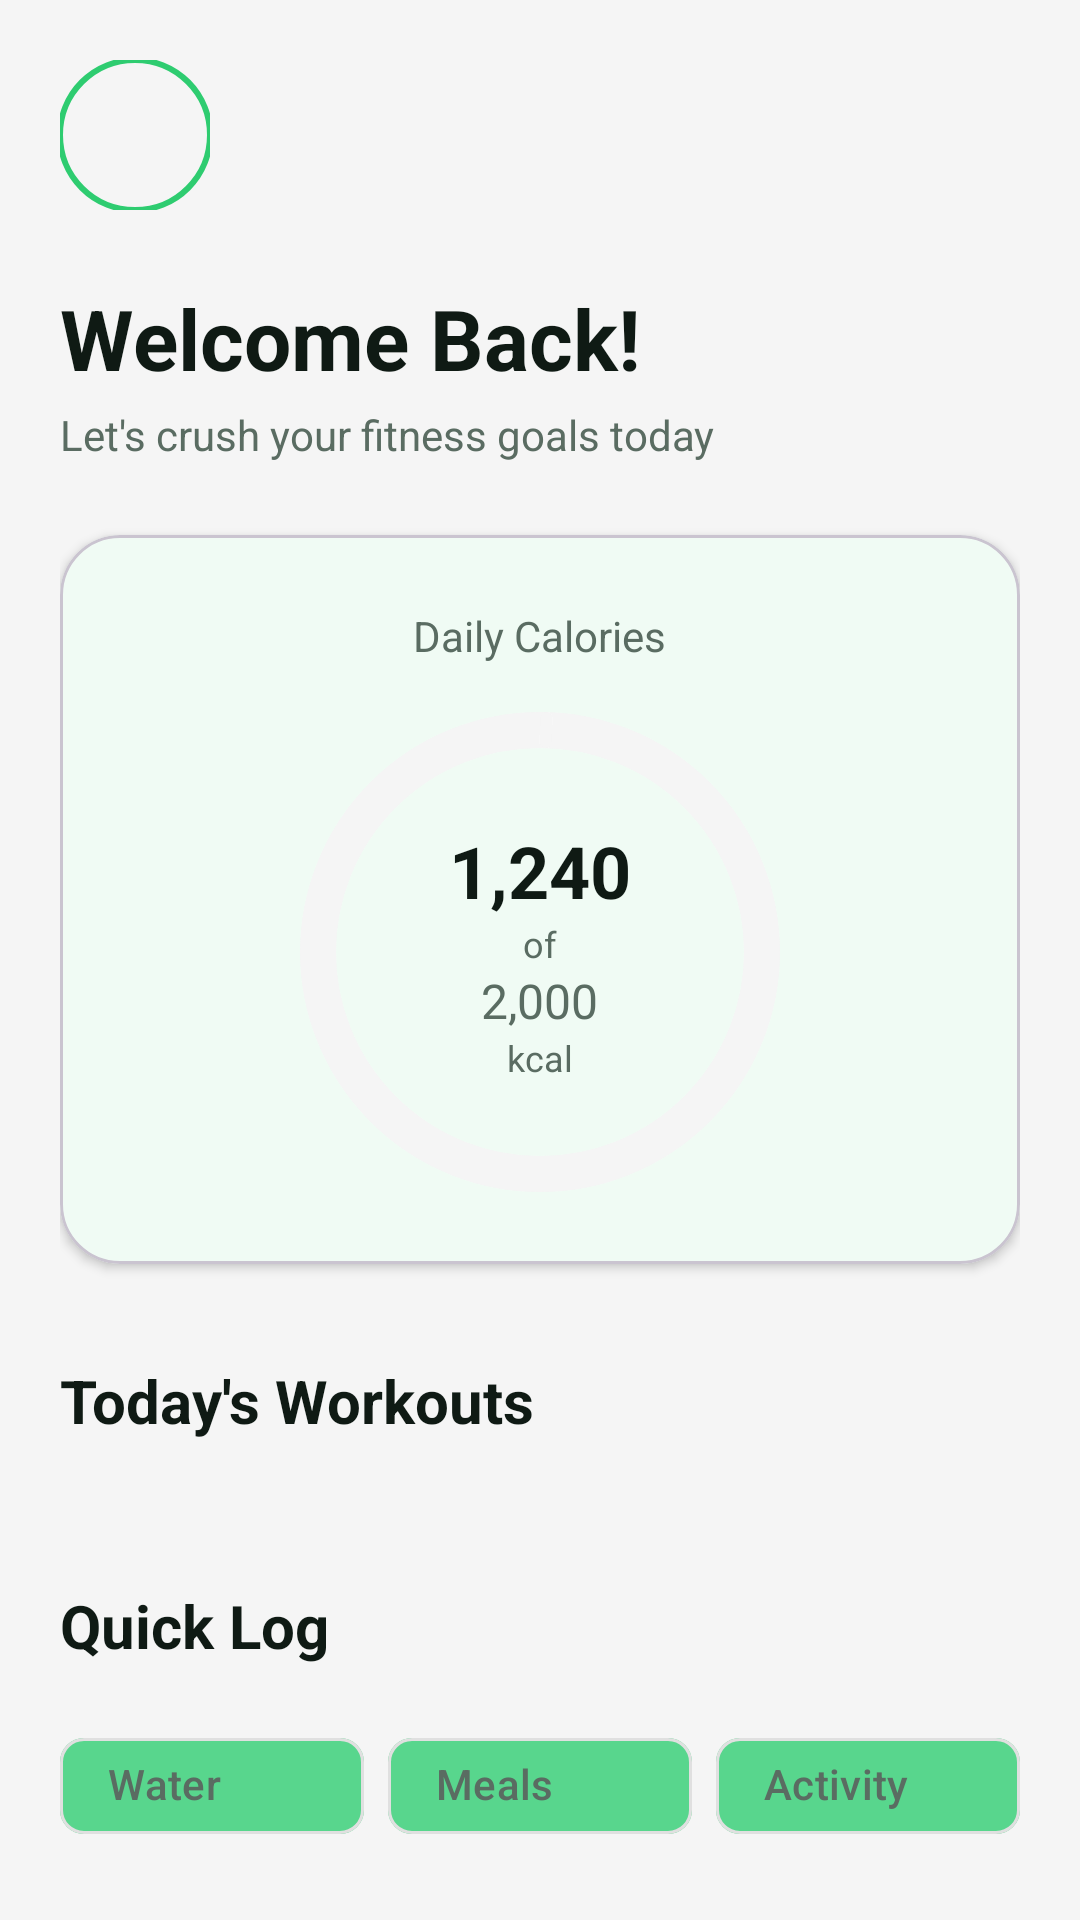

The Android layout XML behind this screen, and the referenced resources:
<!-- AndroidManifest.xml: application theme Theme.Yugved4 -->
<!-- res/layout/fragment_home.xml -->
<?xml version="1.0" encoding="utf-8"?>
<androidx.core.widget.NestedScrollView xmlns:android="http://schemas.android.com/apk/res/android"
    xmlns:app="http://schemas.android.com/apk/res-auto"
    xmlns:tools="http://schemas.android.com/tools"
    android:layout_width="match_parent"
    android:layout_height="match_parent"
    android:fillViewport="true">

    <LinearLayout
        android:layout_width="match_parent"
        android:layout_height="wrap_content"
        android:orientation="vertical"
        android:padding="20dp">

        
        <LinearLayout
            android:layout_width="match_parent"
            android:layout_height="wrap_content"
            android:gravity="center_vertical"
            android:orientation="horizontal">

            
            <com.google.android.material.imageview.ShapeableImageView
                android:id="@+id/ivProfile"
                android:layout_width="50dp"
                android:layout_height="50dp"
                android:contentDescription="@string/profile_image"
                android:scaleType="centerCrop"
                android:src="@drawable/ic_profile"
                app:shapeAppearanceOverlay="@style/CircleImageView"
                app:strokeColor="@color/emerald_green"
                app:strokeWidth="2dp" />

            <View
                android:layout_width="0dp"
                android:layout_height="1dp"
                android:layout_weight="1" />

            
            <ImageView
                android:id="@+id/ivNotification"
                android:layout_width="40dp"
                android:layout_height="40dp"
                android:contentDescription="@string/notifications"
                android:padding="8dp"
                android:src="@drawable/ic_notification" />

        </LinearLayout>

        
        <TextView
            android:id="@+id/tvWelcome"
            android:layout_width="wrap_content"
            android:layout_height="wrap_content"
            android:layout_marginTop="24dp"
            android:text="@string/welcome_message"
            android:textColor="@color/text_primary"
            android:textSize="28sp"
            android:textStyle="bold" />

        <TextView
            android:layout_width="wrap_content"
            android:layout_height="wrap_content"
            android:layout_marginTop="4dp"
            android:text="@string/tagline"
            android:textColor="@color/text_secondary"
            android:textSize="14sp" />

        
        <com.google.android.material.card.MaterialCardView
            android:layout_width="match_parent"
            android:layout_height="wrap_content"
            android:layout_marginTop="24dp"
            app:cardCornerRadius="20dp"
            app:cardElevation="2dp">

            <LinearLayout
                android:layout_width="match_parent"
                android:layout_height="wrap_content"
                android:gravity="center"
                android:orientation="vertical"
                android:padding="24dp">

                <TextView
                    android:layout_width="wrap_content"
                    android:layout_height="wrap_content"
                    android:text="@string/daily_calories"
                    android:textColor="@color/text_secondary"
                    android:textSize="14sp" />

                
                <FrameLayout
                    android:layout_width="160dp"
                    android:layout_height="160dp"
                    android:layout_marginTop="16dp">

                    <com.google.android.material.progressindicator.CircularProgressIndicator
                        android:id="@+id/circularProgress"
                        android:layout_width="160dp"
                        android:layout_height="160dp"
                        android:layout_gravity="center"
                        android:progress="62"
                        app:indicatorColor="@color/emerald_green"
                        app:indicatorSize="160dp"
                        app:trackColor="@color/background_light"
                        app:trackThickness="12dp" />

                    <LinearLayout
                        android:layout_width="wrap_content"
                        android:layout_height="wrap_content"
                        android:layout_gravity="center"
                        android:gravity="center"
                        android:orientation="vertical">

                        <TextView
                            android:id="@+id/tvCaloriesCurrent"
                            android:layout_width="wrap_content"
                            android:layout_height="wrap_content"
                            android:text="@string/calories_current"
                            android:textColor="@color/text_primary"
                            android:textSize="24sp"
                            android:textStyle="bold" />

                        <TextView
                            android:layout_width="wrap_content"
                            android:layout_height="wrap_content"
                            android:text="@string/of"
                            android:textColor="@color/text_secondary"
                            android:textSize="12sp" />

                        <TextView
                            android:id="@+id/tvCaloriesGoal"
                            android:layout_width="wrap_content"
                            android:layout_height="wrap_content"
                            android:text="@string/calories_goal"
                            android:textColor="@color/text_secondary"
                            android:textSize="16sp" />

                        <TextView
                            android:layout_width="wrap_content"
                            android:layout_height="wrap_content"
                            android:text="@string/kcal"
                            android:textColor="@color/text_secondary"
                            android:textSize="12sp" />

                    </LinearLayout>

                </FrameLayout>

            </LinearLayout>

        </com.google.android.material.card.MaterialCardView>

        
        <TextView
            android:layout_width="wrap_content"
            android:layout_height="wrap_content"
            android:layout_marginTop="32dp"
            android:text="@string/todays_workouts"
            android:textColor="@color/text_primary"
            android:textSize="20sp"
            android:textStyle="bold" />

        <androidx.recyclerview.widget.RecyclerView
            android:id="@+id/rvWorkouts"
            android:layout_width="match_parent"
            android:layout_height="wrap_content"
            android:layout_marginTop="16dp"
            android:clipToPadding="false"
            android:orientation="horizontal"
            tools:listitem="@layout/item_workout" />

        
        <TextView
            android:layout_width="wrap_content"
            android:layout_height="wrap_content"
            android:layout_marginTop="32dp"
            android:text="@string/quick_log"
            android:textColor="@color/text_primary"
            android:textSize="20sp"
            android:textStyle="bold" />

        <LinearLayout
            android:layout_width="match_parent"
            android:layout_height="wrap_content"
            android:layout_marginTop="16dp"
            android:gravity="center"
            android:orientation="horizontal">

            <com.google.android.material.chip.Chip
                android:id="@+id/chipWater"
                style="@style/Widget.Material3.Chip.Suggestion"
                android:layout_width="0dp"
                android:layout_height="wrap_content"
                android:layout_marginEnd="8dp"
                android:layout_weight="1"
                android:text="@string/water"
                app:chipBackgroundColor="@color/emerald_green_light"
                app:chipIcon="@drawable/ic_water"
                app:chipIconTint="@color/info" />

            <com.google.android.material.chip.Chip
                android:id="@+id/chipMeals"
                style="@style/Widget.Material3.Chip.Suggestion"
                android:layout_width="0dp"
                android:layout_height="wrap_content"
                android:layout_marginEnd="8dp"
                android:layout_weight="1"
                android:text="@string/meals"
                app:chipBackgroundColor="@color/emerald_green_light"
                app:chipIcon="@drawable/ic_meals"
                app:chipIconTint="@color/warning" />

            <com.google.android.material.chip.Chip
                android:id="@+id/chipActivity"
                style="@style/Widget.Material3.Chip.Suggestion"
                android:layout_width="0dp"
                android:layout_height="wrap_content"
                android:layout_weight="1"
                android:text="@string/activity"
                app:chipBackgroundColor="@color/emerald_green_light"
                app:chipIcon="@drawable/ic_activity"
                app:chipIconTint="@color/emerald_green" />

        </LinearLayout>

        
        <com.google.android.material.card.MaterialCardView
            android:layout_width="match_parent"
            android:layout_height="wrap_content"
            android:layout_marginTop="32dp"
            android:layout_marginBottom="16dp"
            app:cardCornerRadius="20dp"
            app:cardElevation="4dp">

            <LinearLayout
                android:layout_width="match_parent"
                android:layout_height="wrap_content"
                android:background="@drawable/gradient_mindfulness"
                android:orientation="vertical"
                android:padding="24dp">

                <TextView
                    android:layout_width="wrap_content"
                    android:layout_height="wrap_content"
                    android:text="@string/daily_mindfulness"
                    android:textColor="@color/white"
                    android:textSize="22sp"
                    android:textStyle="bold" />

                <TextView
                    android:layout_width="wrap_content"
                    android:layout_height="wrap_content"
                    android:layout_marginTop="8dp"
                    android:text="@string/mindfulness_description"
                    android:textColor="@color/white"
                    android:textSize="14sp" />

                <Button
                    android:id="@+id/btnStartMindfulness"
                    style="@style/Widget.Material3.Button.ElevatedButton"
                    android:layout_width="wrap_content"
                    android:layout_height="wrap_content"
                    android:layout_marginTop="16dp"
                    android:backgroundTint="@color/white"
                    android:text="@string/start_session"
                    android:textColor="@color/emerald_green" />

            </LinearLayout>

        </com.google.android.material.card.MaterialCardView>

    </LinearLayout>

</androidx.core.widget.NestedScrollView>
<!-- res/layout/item_workout.xml (included above) -->
<?xml version="1.0" encoding="utf-8"?>
<com.google.android.material.card.MaterialCardView xmlns:android="http://schemas.android.com/apk/res/android"
    xmlns:app="http://schemas.android.com/apk/res-auto"
    android:id="@+id/cardWorkout"
    android:layout_width="280dp"
    android:layout_height="180dp"
    android:layout_marginEnd="16dp"
    app:cardCornerRadius="16dp"
    app:cardElevation="4dp">

    <FrameLayout
        android:layout_width="match_parent"
        android:layout_height="match_parent">

        
        <ImageView
            android:id="@+id/ivWorkoutImage"
            android:layout_width="match_parent"
            android:layout_height="match_parent"
            android:scaleType="centerCrop"
            android:contentDescription="@string/workout_image" />

        
        <View
            android:layout_width="match_parent"
            android:layout_height="80dp"
            android:layout_gravity="bottom"
            android:background="@drawable/gradient_overlay" />

        
        <TextView
            android:id="@+id/tvDuration"
            android:layout_width="wrap_content"
            android:layout_height="wrap_content"
            android:layout_gravity="top|end"
            android:layout_margin="12dp"
            android:background="@drawable/bg_duration_badge"
            android:paddingHorizontal="12dp"
            android:paddingVertical="6dp"
            android:text="@string/duration_placeholder"
            android:textColor="@color/white"
            android:textSize="12sp"
            android:textStyle="bold" />

        
        <TextView
            android:id="@+id/tvWorkoutTitle"
            android:layout_width="match_parent"
            android:layout_height="wrap_content"
            android:layout_gravity="bottom"
            android:layout_margin="16dp"
            android:text="@string/workout_title_placeholder"
            android:textColor="@color/white"
            android:textSize="18sp"
            android:textStyle="bold" />

        
        <com.google.android.material.floatingactionbutton.FloatingActionButton
            android:id="@+id/fabPlay"
            android:layout_width="wrap_content"
            android:layout_height="wrap_content"
            android:layout_gravity="center"
            android:contentDescription="@string/play_workout"
            app:backgroundTint="@color/emerald_green"
            app:fabSize="normal"
            app:srcCompat="@drawable/ic_play"
            app:tint="@color/white" />

    </FrameLayout>

</com.google.android.material.card.MaterialCardView>
<!-- resources referenced by this layout -->
<resources>
  <color name="background_light">#F5F5F5</color>
  <color name="emerald_green">#2ECC70</color>
  <color name="emerald_green_light">#58D68D</color>
  <color name="info">#3498DB</color>
  <color name="text_primary">#0F1A14</color>
  <color name="text_secondary">#5A6C62</color>
  <color name="warning">#F39C12</color>
  <color name="white">#FFFFFFFF</color>
  <!-- drawable gradient_mindfulness (drawable) -->
  <?xml version="1.0" encoding="utf-8"?>
  <shape xmlns:android="http://schemas.android.com/apk/res/android"
      android:shape="rectangle">
      <gradient
          android:angle="135"
          android:startColor="@color/emerald_green"
          android:centerColor="@color/emerald_green_dark"
          android:endColor="@color/emerald_green_light"
          android:type="linear" />
      <corners android:radius="16dp" />
  </shape>
  <!-- drawable ic_meals (drawable) -->
  <vector xmlns:android="http://schemas.android.com/apk/res/android"
      android:width="24dp"
      android:height="24dp"
      android:viewportWidth="24"
      android:viewportHeight="24">
      <path
          android:fillColor="@color/warning"
          android:pathData="M8.1,13.34l2.83,-2.83L3.91,3.5c-1.56,1.56 -1.56,4.09 0,5.66l4.19,4.18zM14.88,11.53c1.53,0.71 3.68,0.21 5.27,-1.38c1.91,-1.91 2.28,-4.65 0.81,-6.12c-1.46,-1.46 -4.2,-1.1 -6.12,0.81c-1.59,1.59 -2.09,3.74 -1.38,5.27L3.7,19.87l1.41,1.41L12,14.41l6.88,6.88l1.41,-1.41L13.41,13l1.47,-1.47z"/>
  </vector>
  <!-- drawable ic_water (drawable) -->
  <vector xmlns:android="http://schemas.android.com/apk/res/android"
      android:width="24dp"
      android:height="24dp"
      android:viewportWidth="24"
      android:viewportHeight="24">
      <path
          android:fillColor="@color/info"
          android:pathData="M12,2c-5.33,4.55 -8,8.48 -8,11.8c0,4.98 3.8,8.2 8,8.2s8,-3.22 8,-8.2C20,10.48 17.33,6.55 12,2zM12,20c-3.35,0 -6,-2.57 -6,-6.2c0,-2.34 1.95,-5.44 6,-9.14c4.05,3.7 6,6.79 6,9.14C18,17.43 15.35,20 12,20z"/>
  </vector>
  <string name="activity">Activity</string>
  <string name="calories_current">1,240</string>
  <string name="calories_goal">2,000</string>
  <string name="daily_calories">Daily Calories</string>
  <string name="daily_mindfulness">Daily Mindfulness</string>
  <string name="duration_placeholder">20 min</string>
  <string name="kcal">kcal</string>
  <string name="meals">Meals</string>
  <string name="mindfulness_description">Take 5 minutes to center yourself and find inner peace</string>
  <string name="notifications">Notifications</string>
  <string name="of">of</string>
  <string name="play_workout">Play Workout</string>
  <string name="profile_image">Profile Image</string>
  <string name="quick_log">Quick Log</string>
  <string name="start_session">Start Session</string>
  <string name="tagline">Let\'s crush your fitness goals today</string>
  <string name="todays_workouts">Today\'s Workouts</string>
  <string name="water">Water</string>
  <string name="welcome_message">Welcome Back!</string>
  <string name="workout_image">Workout Image</string>
  <string name="workout_title_placeholder">Morning Workout</string>
  <style name="CircleImageView">
          <item name="cornerFamily">rounded</item>
          <item name="cornerSize">50%</item>
      </style>
  <style name="Theme.Yugved4" parent="Base.Theme.Yugved4" />
  <color name="emerald_green_dark">#27AE60</color>
  <color name="text_on_primary">#FFFFFF</color>
  <color name="surface_light">#FFFFFF</color>
  <color name="surface_variant_light">#F5F5F5</color>
  <color name="outline_light">#E0E0E0</color>
  <color name="error">#E74C3C</color>
</resources>
